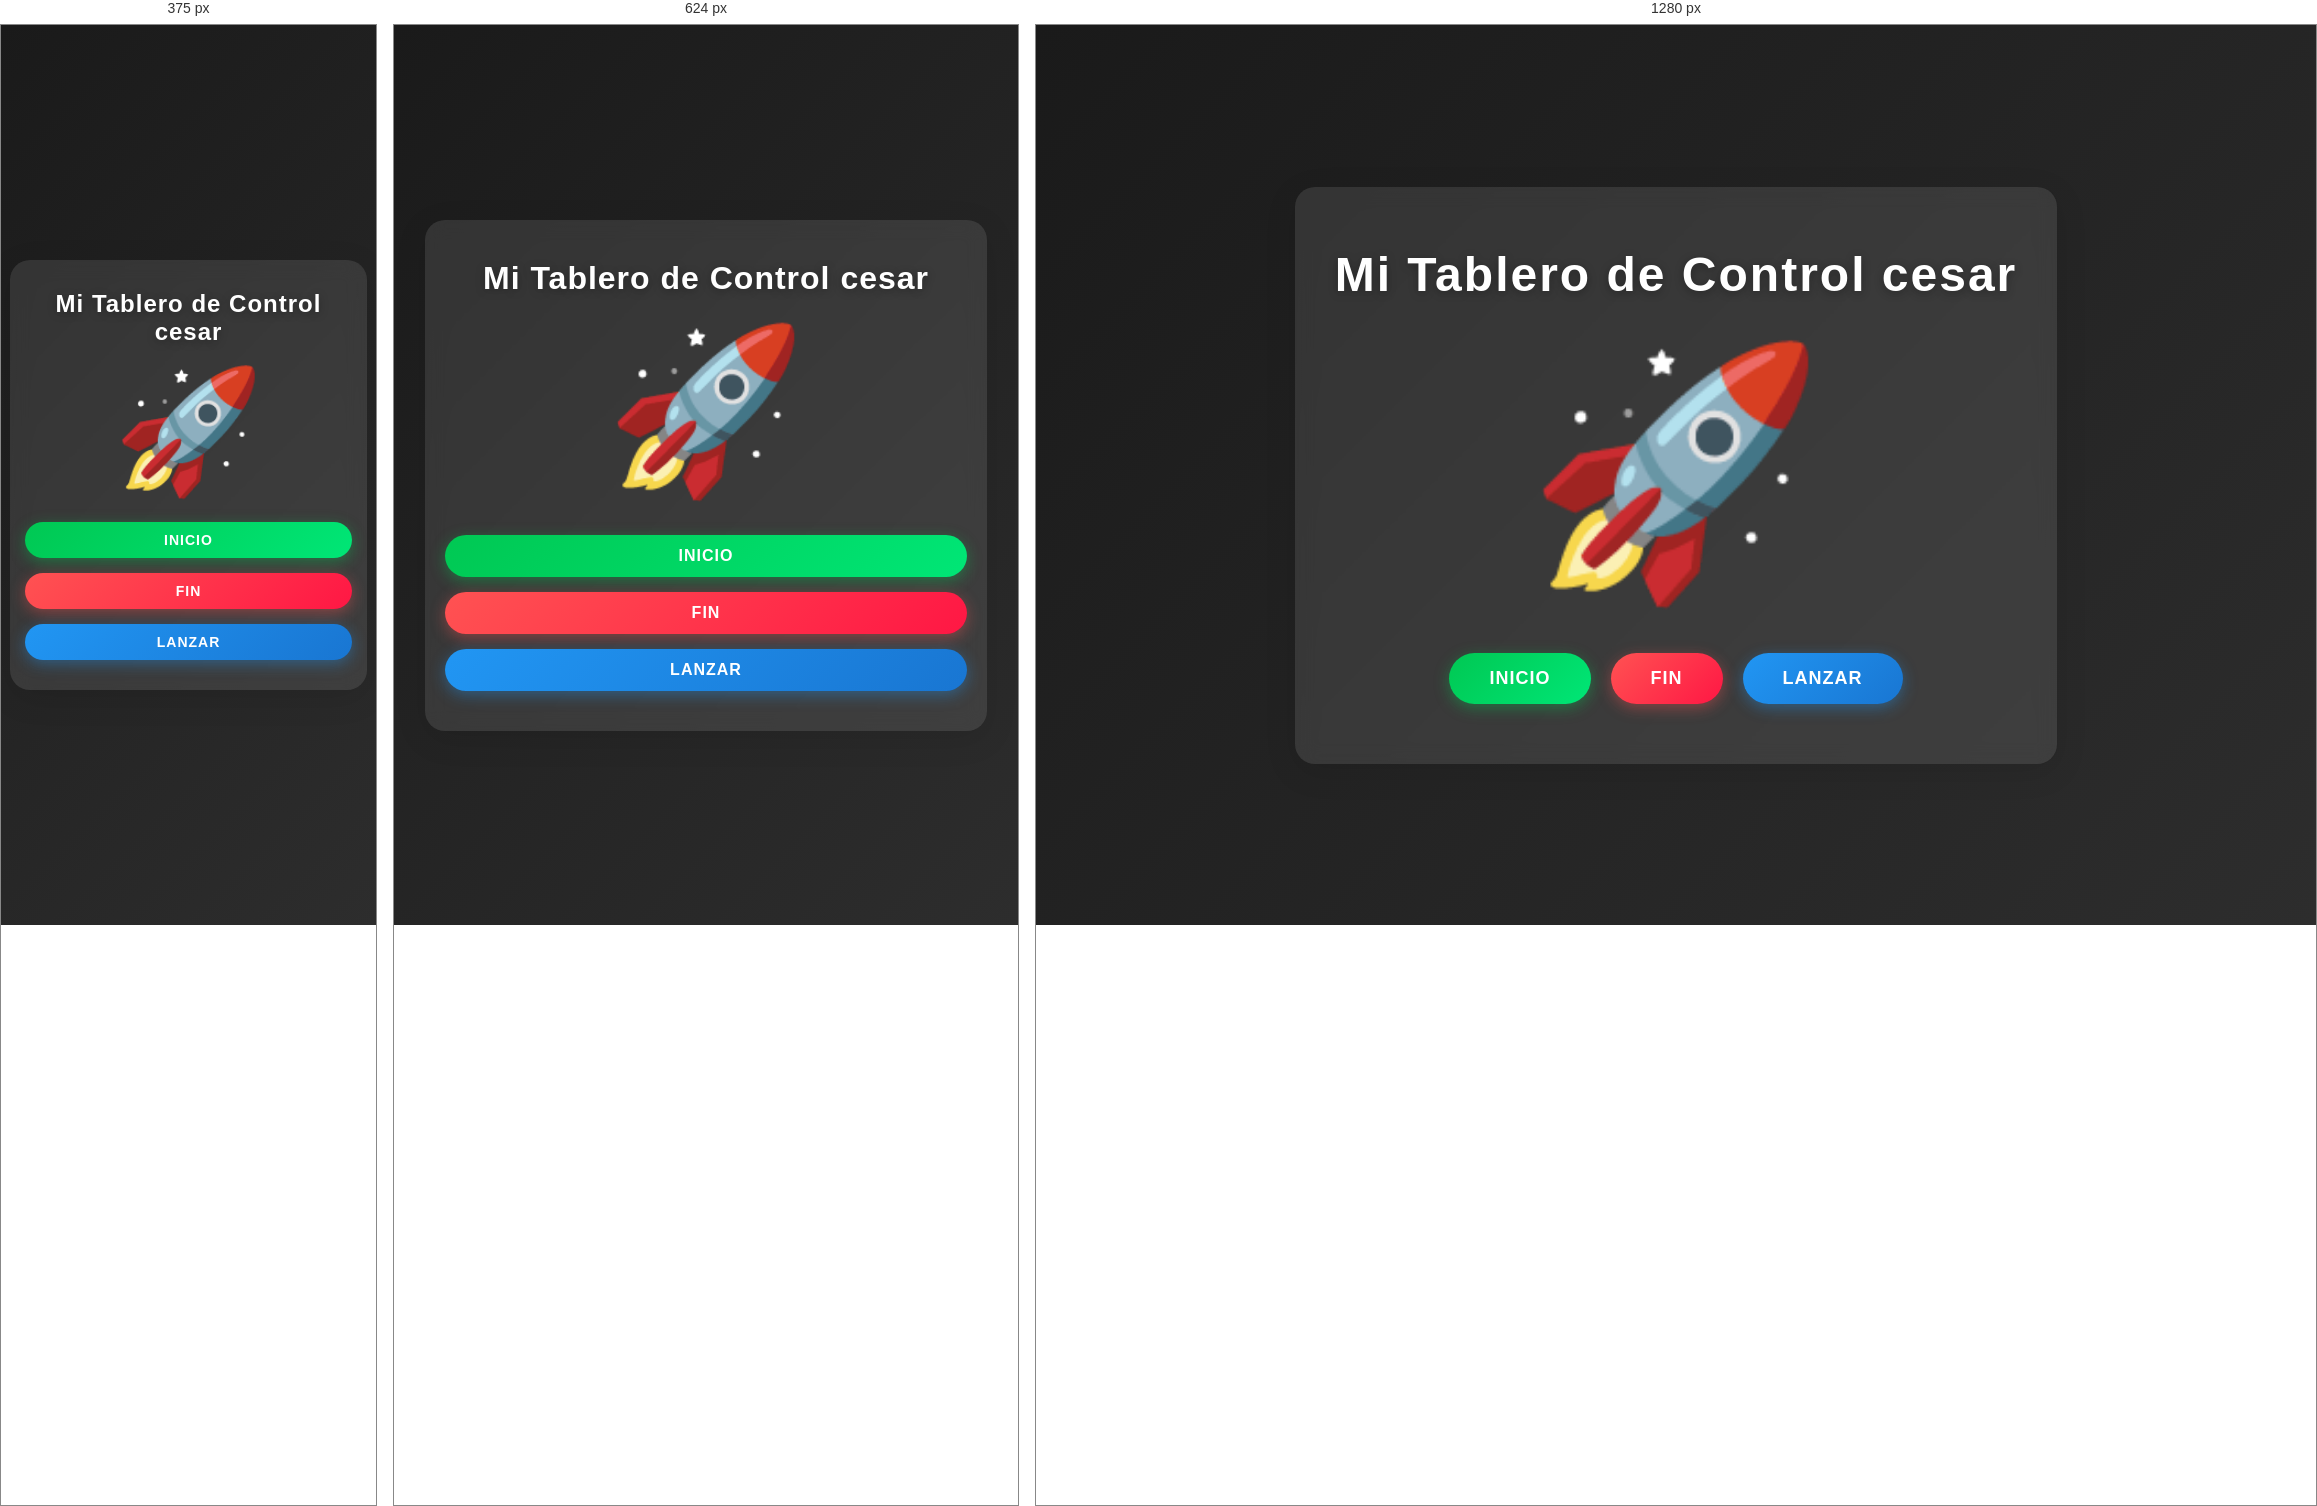
Rendered at 375 px, 624 px and 1280 px, left to right.

<!-- file: index.html -->
<!DOCTYPE html>
<html lang="es">
<head>
    <meta charset="UTF-8">
    <meta name="viewport" content="width=device-width, initial-scale=1.0">
    <title>Emoji Spinner</title>
    <link rel="stylesheet" href="style.css">
</head>
<body>
    <div class="container">
        <h1 class="title">Mi Tablero de Control cesar</h1>
        <div class="emoji" id="emoji">🚀</div>
        <div class="buttons">
            <button class="btn btn-start" id="btnStart">Inicio</button>
            <button class="btn btn-stop" id="btnStop">Fin</button>
            <button class="btn btn-launch" id="btnLaunch">Lanzar</button>
        </div>
    </div>
    <script src="script.js"></script>
</body>
</html>


/* @media block from style.css */
@media (max-width: 768px) {
    .container {
        padding: 40px 20px;
        width: 90%;
        max-width: 100%;
    }

    .title {
        font-size: 32px;
        margin-bottom: 20px;
        letter-spacing: 1px;
    }

    .emoji {
        font-size: 160px;
        margin-bottom: 30px;
    }

    .buttons {
        flex-direction: column;
        gap: 15px;
    }

    .btn {
        padding: 12px 30px;
        font-size: 16px;
        width: 100%;
    }
}

/* @media block from style.css */
@media (max-width: 480px) {
    .container {
        padding: 30px 15px;
        width: 95%;
    }

    .title {
        font-size: 24px;
        margin-bottom: 15px;
    }

    .emoji {
        font-size: 120px;
        margin-bottom: 20px;
    }

    .btn {
        padding: 10px 25px;
        font-size: 14px;
    }
}